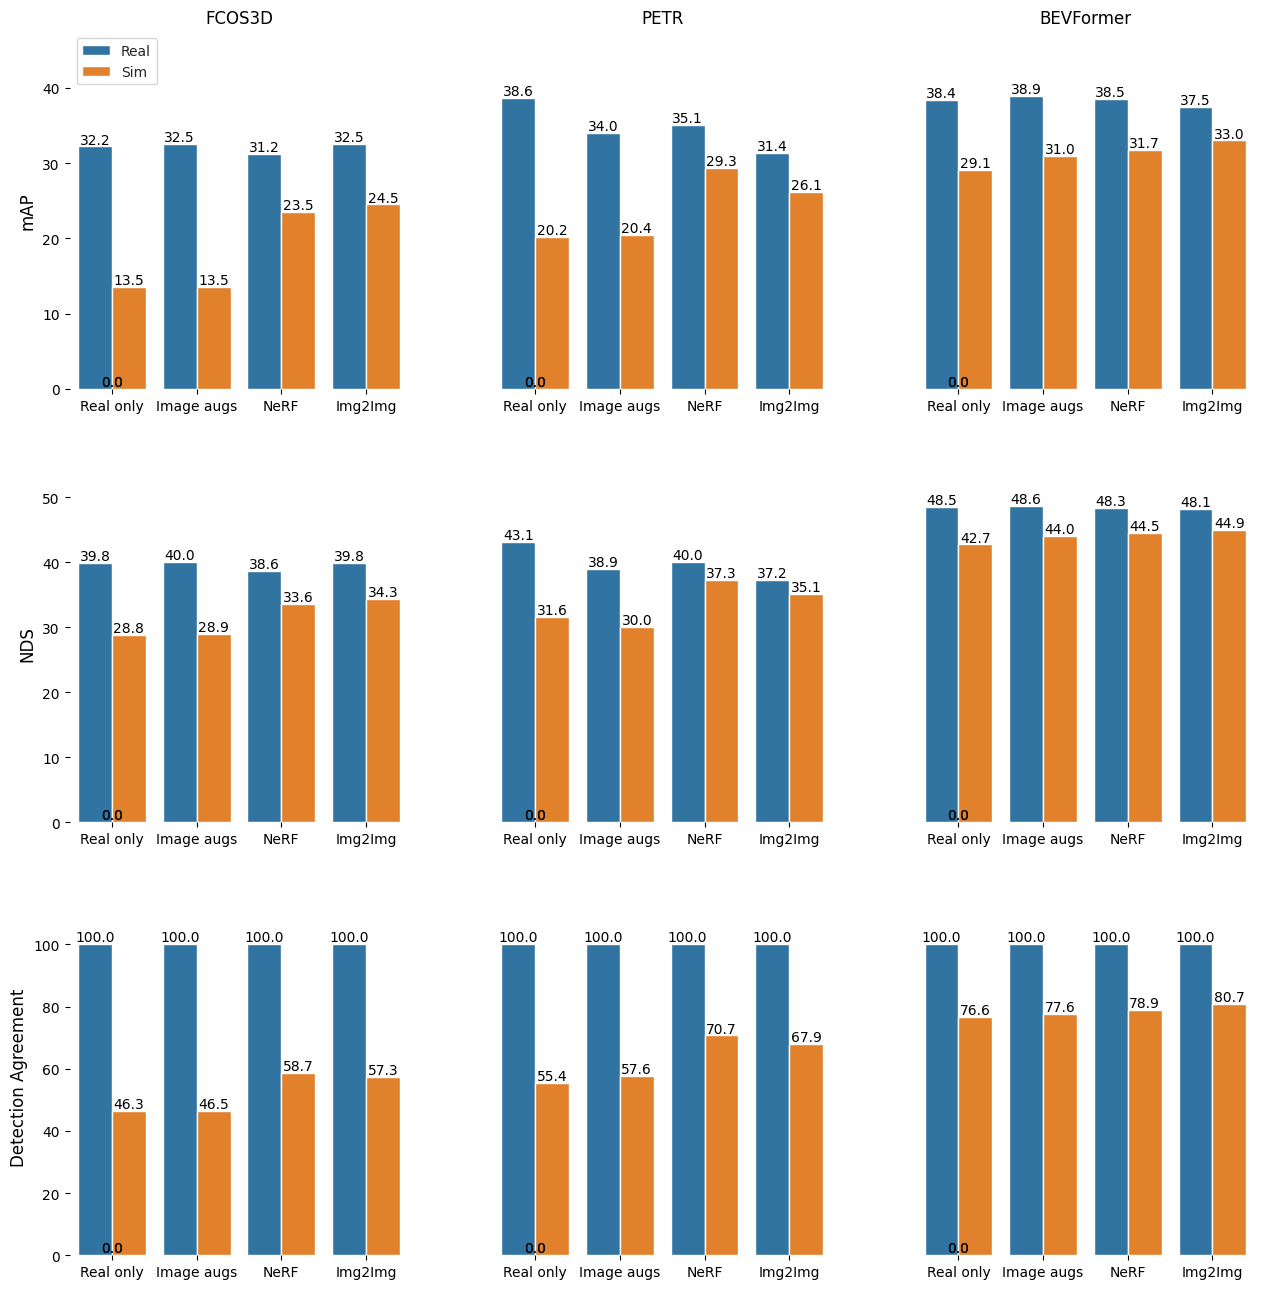

Source code (Python): (Note: this script raises an exception after producing the figure.)
import matplotlib.pyplot as plt
import numpy as np
import pandas as pd
import seaborn as sns

#Data                  & Finetuning  & Augmentation  mAP   & NDS

data = [
    #['Real', 'No'   , 'FCOS3D'       , 'None'         , 32.2 , 39.7],
    ['Real', 'Yes', 'FCOS3D', 'None', 32.2, 39.8],
    ['Real', 'Yes', 'FCOS3D', 'Algorithmic', 32.5, 40.0],
    ['Real', 'Yes', 'FCOS3D', 'NeRF', 31.2, 38.6],
    ['Real', 'Yes', 'FCOS3D', 'Pix2Pix', 32.5, 39.8],
    #['Sim' , 'No'   , 'FCOS3D'       , 'None'         , 13.6 , 28.8],
    ['Sim', 'Yes', 'FCOS3D', 'None', 13.5, 28.8],
    ['Sim', 'Yes', 'FCOS3D', 'Algorithmic', 13.5, 28.9],
    ['Sim', 'Yes', 'FCOS3D', 'NeRF', 23.5, 33.6],
    ['Sim', 'Yes', 'FCOS3D', 'Pix2Pix', 24.5, 34.3],
    #['Real', 'No'   , 'PETR'         , 'None'         , 38.3 , 43.2],
    ['Real', 'Yes', 'PETR', 'None', 38.6, 43.1],
    ['Real', 'Yes', 'PETR', 'Algorithmic', 34.0, 38.9],
    ['Real', 'Yes', 'PETR', 'NeRF', 35.1, 40.0],
    ['Real', 'Yes', 'PETR', 'Pix2Pix', 31.4, 37.2],
    #['Sim',  'No'   , 'PETR'         , 'None'         , 18.8 , 30.5],
    ['Sim', 'Yes', 'PETR', 'None', 20.2, 31.6],
    ['Sim', 'Yes', 'PETR', 'Algorithmic', 20.4, 30.0],
    ['Sim', 'Yes', 'PETR', 'NeRF', 29.3, 37.3],
    ['Sim', 'Yes', 'PETR', 'Pix2Pix', 26.1, 35.1],
    #['Real', 'No'   , 'BEVFormer'    , 'None'         , 36.8 , 47.2],
    ['Real', 'Yes', 'BEVFormer', 'None', 38.4, 48.5],
    ['Real', 'Yes', 'BEVFormer', 'Algorithmic', 38.9, 48.6],
    ['Real', 'Yes', 'BEVFormer', 'NeRF', 38.5, 48.3],
    #['Real', 'Yes'  , 'BEVFormer'    , 'Pix2Pix'      , 36.9 , 47.2],
    ['Real', 'Yes', 'BEVFormer', 'Pix2Pix', 37.5, 48.1],
    #['Sim',  'No'   , 'BEVFormer'    , 'None'         , 28.0 , 41.8],
    ['Sim', 'Yes', 'BEVFormer', 'None', 29.1, 42.7],
    ['Sim', 'Yes', 'BEVFormer', 'Algorithmic', 31.0, 44.0],
    ['Sim', 'Yes', 'BEVFormer', 'NeRF', 31.7, 44.5],
    #['Sim',  'Yes'  , 'BEVFormer'    , 'Pix2Pix'      , 32.8 , 44.8],
    ['Sim', 'Yes', 'BEVFormer', 'Pix2Pix', 33.0, 44.9],
]
'Real only',
'Real only',
'Real only',
'Image augs',
'Image augs',
'Image augs',
'NeRF',
'NeRF',
'NeRF',
'Img2Img',
'Img2Img',
'Img2Img',

latex_table_data = [
    ['Real', 'FCOS3D', 'Real only', 32.2, 39.8, 100.0],
    ['Sim', 'FCOS3D', 'Real only', 13.5, 28.8, 46.3],
    #["Gap",  "FCOS3D", "Real only"  ,   58.1,   27.6,   53.7 ],
    ['Real', 'FCOS3D', 'Image augs', 32.5, 40.0, 100.0],
    ['Sim', 'FCOS3D', 'Image augs', 13.5, 28.9, 46.5],
    #["Gap",  "FCOS3D", "Image augs" ,   58.1,   27.4,   53.5 ],
    ['Real', 'FCOS3D', 'NeRF', 31.2, 38.6, 100.0],
    ['Sim', 'FCOS3D', 'NeRF', 23.5, 33.6, 58.7],
    #["Gap",  "FCOS3D", "NeRF"       ,   27.0,   15.6,   41.3 ],
    ['Real', 'FCOS3D', 'Img2Img', 32.5, 39.8, 100.0],
    ['Sim', 'FCOS3D', 'Img2Img', 24.5, 34.3, 57.3],
    #["Gap",  "FCOS3D", "Img2Img"    ,    23.9,   13.8,   42.7 ],
    ['Real', 'PETR', 'Real only', 38.6, 43.1, 100.0],
    ['Sim', 'PETR', 'Real only', 20.2, 31.6, 55.4],
    #["Gap",  "PETR",   "Real only"  ,   47.7,   26.7,   44.6 ],
    ['Real', 'PETR', 'Image augs', 34.0, 38.9, 100.0],
    ['Sim', 'PETR', 'Image augs', 20.4, 30.0, 57.6],
    #["Gap",  "PETR",   "Image augs" ,   47.2,   30.4,   42.4 ],
    ['Real', 'PETR', 'NeRF', 35.1, 40.0, 100.0],
    ['Sim', 'PETR', 'NeRF', 29.3, 37.3, 70.7],
    #["Gap",  "PETR",   "NeRF"       ,   24.1,   13.5,   29.3 ],
    ['Real', 'PETR', 'Img2Img', 31.4, 37.2, 100.0],
    ['Sim', 'PETR', 'Img2Img', 26.1, 35.1, 67.9],
    #["Gap",  "PETR",   "Img2Img"    ,    32.4,   18.6,   32.1 ],
    ['Real', 'BEVFormer', 'Real only', 38.4, 48.5, 100.0],
    ['Sim', 'BEVFormer', 'Real only', 29.1, 42.7, 76.6],
    #["Gap",  "BEVFormer", "Real only"  , 24.2,   12.0,   23.4 ],
    ['Real', 'BEVFormer', 'Image augs', 38.9, 48.6, 100.0],
    ['Sim', 'BEVFormer', 'Image augs', 31.0, 44.0, 77.6],
    #["Gap",  "BEVFormer", "Image augs" , 19.3,   9.3,    22.4 ],
    ['Real', 'BEVFormer', 'NeRF', 38.5, 48.3, 100.0],
    ['Sim', 'BEVFormer', 'NeRF', 31.7, 44.5, 78.9],
    #["Gap",  "BEVFormer", "NeRF"       , 17.4,   8.2,    21.1 ],
    ['Real', 'BEVFormer', 'Img2Img', 37.5, 48.1, 100.0],
    ['Sim', 'BEVFormer', 'Img2Img', 33.0, 44.9, 80.7],
    #["Gap",  "BEVFormer", "Img2Img"    ,  14.1,   7.4,    19.3 ],
]

df = pd.DataFrame(
    latex_table_data,
    columns=[
        'Evaluation data', 'Model', 'Fine-tuning method', 'mAP', 'NDS',
        'Detection Agreement'
    ])

fig, axes = plt.subplots(3, 3, figsize=(13, 13))
fontsize = 12
sns.set_style('whitegrid')
#palette = sns.color_palette("muted")
for j, metric_type in enumerate(['mAP', 'NDS', 'Detection Agreement']):
    # Create subplots

    # Create bar plots
    for i, model in enumerate(df['Model'].unique()):
        ax = sns.barplot(
            ax=axes[j, i],
            data=df[(df['Model'] == model)],
            x='Fine-tuning method',
            y=metric_type,
            hue='Evaluation data',
            ci=None)

        if j == 0:
            ax.set_title(model, fontdict={'fontsize': fontsize})

        for p in ax.patches:
            ax.annotate(
                format(p.get_height(), '.1f'),
                (p.get_x() + p.get_width() / 2., p.get_height()),
                ha='center',
                va='center',
                xytext=(0, 5),
                textcoords='offset points',
                fontsize=10,
                color='black')

        ax.set_xlabel('')
        if i == 0:
            ax.set_ylabel(metric_type, fontdict={'fontsize': fontsize})
            y_lim = df[(df['Model'] == model)][metric_type].max() + 15
        else:
            ax.tick_params(left=False)
            ax.set_yticks([])
            ax.set_ylabel('')

        ax.set_ylim(0, y_lim)
        if i == 0 and j == 0:  #i == len(df['model'].unique()) - 1:
            ax.legend(title='', loc='upper left', labels=['Real', 'Sim'])
        else:
            ax.legend_.remove()

        # Hide borders
        ax.spines['top'].set_visible(False)
        ax.spines['right'].set_visible(False)
        ax.spines['left'].set_visible(False)
        ax.spines['bottom'].set_visible(False)

plt.subplots_adjust(wspace=10, hspace=100)
plt.tight_layout()
plt.savefig('outputs/detection_agreement/figs/bar_plots.pdf')

print('hello')
# # Add legend for colors
# colors_legend = sns.color_palette("Set1", 4)
# colors_labels = ['Color 1', 'Color 2', 'Color 3', 'Color 4']
# color_handles = [plt.Rectangle((0,0),1,1, color=color) for color in colors_legend]
# plt.legend(color_handles, colors_labels, loc='upper left', title='Color')

# # Add patterns
# patterns = ['/', '\\', '|', '-']
# for i, bar in enumerate(ax.patches):
#     hatching = patterns[i % len(patterns)]
#     bar.set_hatch(hatching)

# # Add legend for patterns
# patterns_legend = ['Pattern 1', 'Pattern 2', 'Pattern 3', 'Pattern 4']
# pattern_handles = [plt.Rectangle((0,0),1,1, hatch=patterns[i]) for i in range(len(patterns))]
# plt.legend(pattern_handles, patterns_legend, loc='upper right', title='Pattern')

# # Add labels
# ax.set_xticklabels(['A', 'B', 'C', 'D', 'E', 'F', 'G', 'H', '', 'A', 'B', 'C', 'D', 'E', 'F', 'G', 'H', '', 'A', 'B', 'C', 'D', 'E', 'F'])
# ax.set_xticks([1.5, 5.5, 9.5, 13.5, 17.5, 21.5])
# ax.set_xlabel('Groups')
# ax.set_ylabel('Values')
# ax.set_title('Bar Plot with Multiple Groups')

# plt.show()
